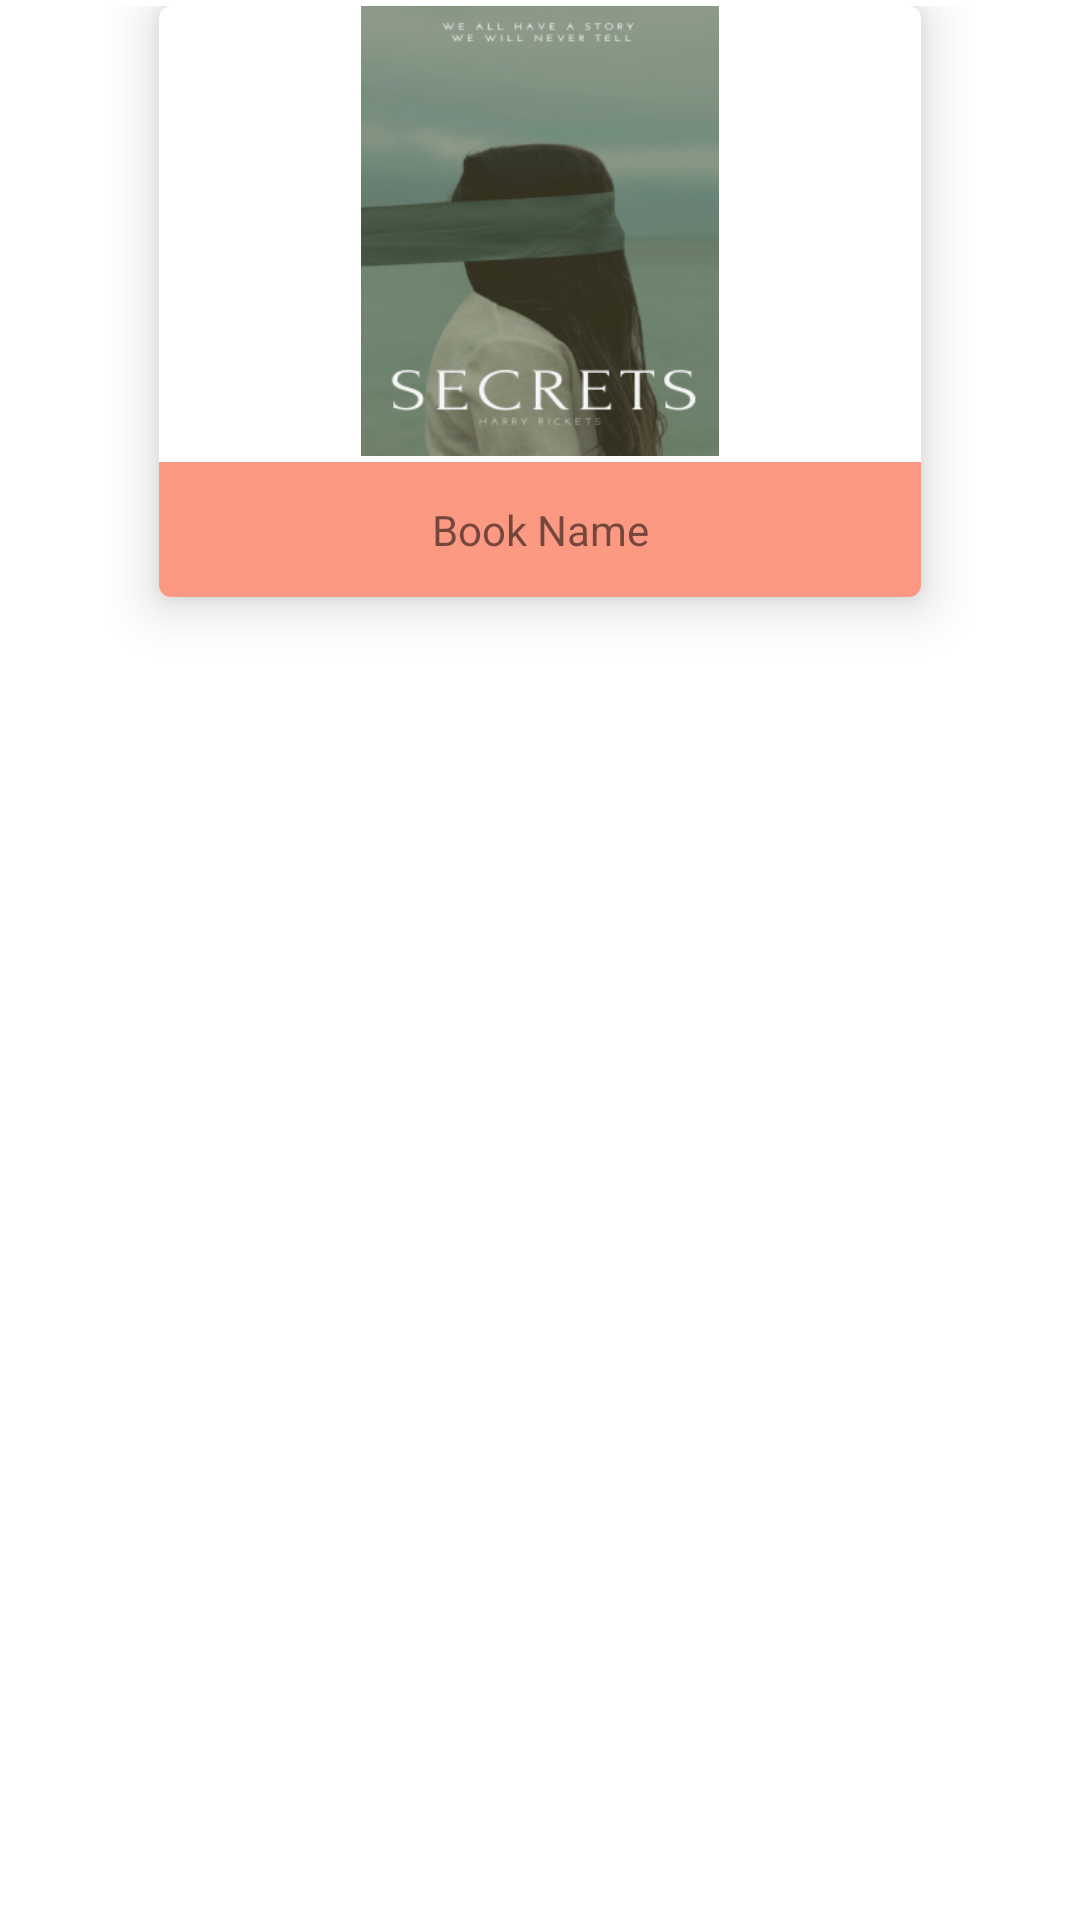

Layout XML and referenced resources for this Android screen:
<!-- AndroidManifest.xml: application theme Theme.Bookanzee -->
<!-- res/layout/sample_book.xml -->
<?xml version="1.0" encoding="utf-8"?>
<androidx.constraintlayout.widget.ConstraintLayout xmlns:android="http://schemas.android.com/apk/res/android"
    xmlns:app="http://schemas.android.com/apk/res-auto"
    xmlns:tools="http://schemas.android.com/tools"
    android:layout_width="match_parent"
    android:layout_height="wrap_content"
    android:layout_gravity="center_horizontal"
    android:paddingLeft="4dp"
    android:paddingTop="2dp"
    android:paddingRight="4dp"

    android:paddingBottom="4dp">

    <androidx.cardview.widget.CardView
        android:layout_width="wrap_content"
        android:layout_height="wrap_content"
        app:cardCornerRadius="4dp"
        app:cardElevation="10dp"
        app:layout_constraintEnd_toEndOf="parent"
        app:layout_constraintHorizontal_bias="0.5"
        app:layout_constraintStart_toStartOf="parent"
        app:layout_constraintTop_toTopOf="parent">

        <androidx.constraintlayout.widget.ConstraintLayout
            android:layout_width="wrap_content"
            android:layout_height="wrap_content">

            <ImageView
                android:id="@+id/imageView"
                android:layout_width="wrap_content"
                android:layout_height="150dp"
                app:layout_constraintEnd_toEndOf="parent"
                app:layout_constraintStart_toStartOf="parent"
                app:layout_constraintTop_toTopOf="parent"
                app:srcCompat="@drawable/book" />

            <TextView
                android:id="@+id/textView"
                android:layout_width="0dp"
                android:layout_height="45dp"
                android:layout_marginTop="2dp"
                android:background="@color/pink"
                android:gravity="center"
                android:padding="3dp"
                android:text="Book Name"
                app:layout_constraintEnd_toEndOf="@+id/imageView"
                app:layout_constraintStart_toStartOf="@+id/imageView"
                app:layout_constraintTop_toBottomOf="@+id/imageView" />
        </androidx.constraintlayout.widget.ConstraintLayout>
    </androidx.cardview.widget.CardView>
</androidx.constraintlayout.widget.ConstraintLayout>
<!-- resources referenced by this layout -->
<resources>
  <color name="pink">#FC9983</color>
  <!-- drawable book: png bitmap (drawable, 92757 bytes) -->
  <style name="Theme.Bookanzee" parent="Theme.MaterialComponents.DayNight.DarkActionBar">
          
          <item name="colorPrimary">@color/purple_500</item>
          <item name="colorPrimaryVariant">@color/purple_700</item>
          <item name="colorOnPrimary">@color/white</item>
          
          <item name="colorSecondary">@color/teal_200</item>
          <item name="colorSecondaryVariant">@color/teal_700</item>
          <item name="colorOnSecondary">@color/black</item>
          
          <item name="android:statusBarColor" tools:targetApi="l">?attr/colorPrimaryVariant</item>
          
      </style>
  <color name="purple_500">#af18fe</color>
  <color name="purple_700">#CFCCCC</color>
  <color name="white">#FFFFFFFF</color>
  <color name="teal_200">#FF03DAC5</color>
  <color name="teal_700">#FF018786</color>
  <color name="black">#FF000000</color>
</resources>
